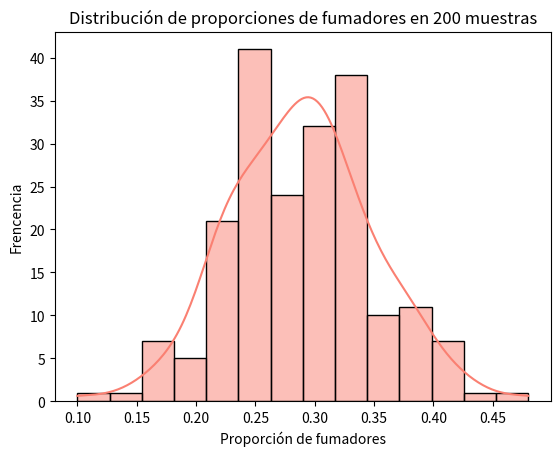

Reproduce this figure in Python. (Note: this script raises an exception after producing the figure.)
import numpy as np
import pandas as pd
import seaborn as sns
import matplotlib as plt
 
#Analice la distribución de 200 muestras de 50 personas  con un 30% de fumadores.

np.random.seed(42)
n= 50
p= 0.30

props = [np.mean(np.random.binomial(1,p,n)) for _ in range(200)]
props_df = pd.DataFrame({'proporcion': props})

#Analisis
print(f"Media de proporciones: {props_df['proporcion'].mean():.3f}")
print(f"Desviación estándar de proporciones: {props_df['proporcion'].std():.3f}")

sns.histplot(props_df['proporcion'], kde=True, color = 'salmon', edgecolor='black')

plt.pyplot.xlabel('Proporción de fumadores')
plt.pyplot.title('Distribución de proporciones de fumadores en 200 muestras')
plt.pyplot.ylabel('Frencencia')
plt.pyplot.savefig('graficas/distrubu.png')
plt.pyplot.show()